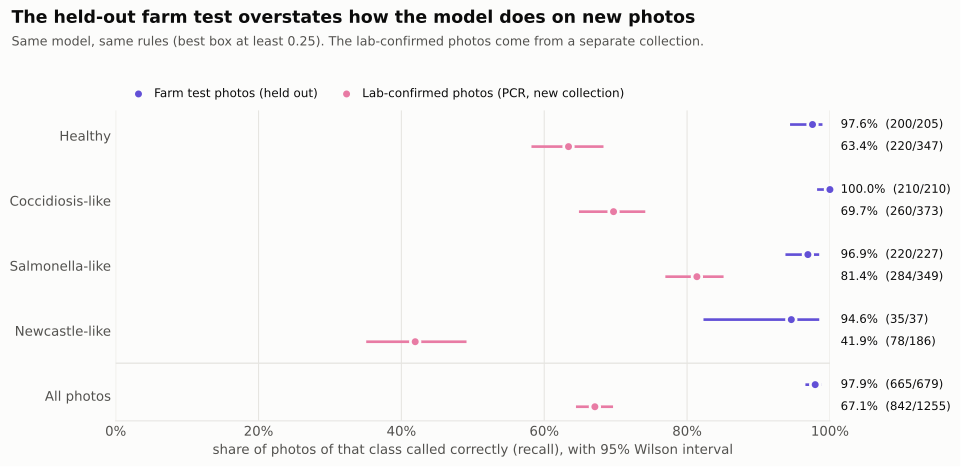

Source data for this figure (header and first rows):
set, class, photos, correct, recall, ci_low, ci_high
farm, healthy, 205, 200, 0.9756, 0.9442, 0.9895
farm, cocci, 210, 210, 1.0, 0.982, 1.0
farm, salmo, 227, 220, 0.9692, 0.9377, 0.985
farm, ncd, 37, 35, 0.9459, 0.823, 0.985
farm, all, 679, 665, 0.9794, 0.9657, 0.9877
pcr, healthy, 347, 220, 0.634, 0.5821, 0.683
pcr, cocci, 373, 260, 0.6971, 0.6486, 0.7415
pcr, salmo, 349, 284, 0.8138, 0.7696, 0.8511
pcr, ncd, 186, 78, 0.4194, 0.3508, 0.4912
pcr, all, 1255, 842, 0.6709, 0.6444, 0.6964
